Image classification data set "Pic_for_CNN" (mouselearning/PatternCNN on GitHub). Class labels (3): buy, nothing, sell.

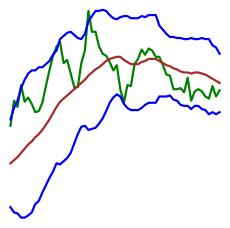
Label: sell

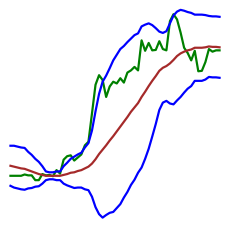
Label: sell

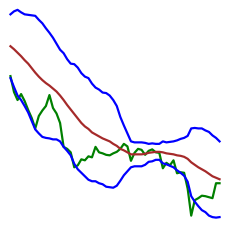
Label: buy

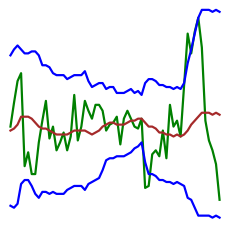
Label: buy

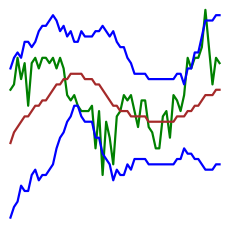
Label: nothing

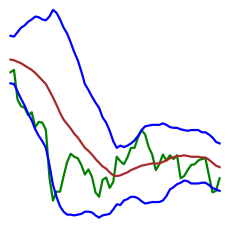
Label: nothing
